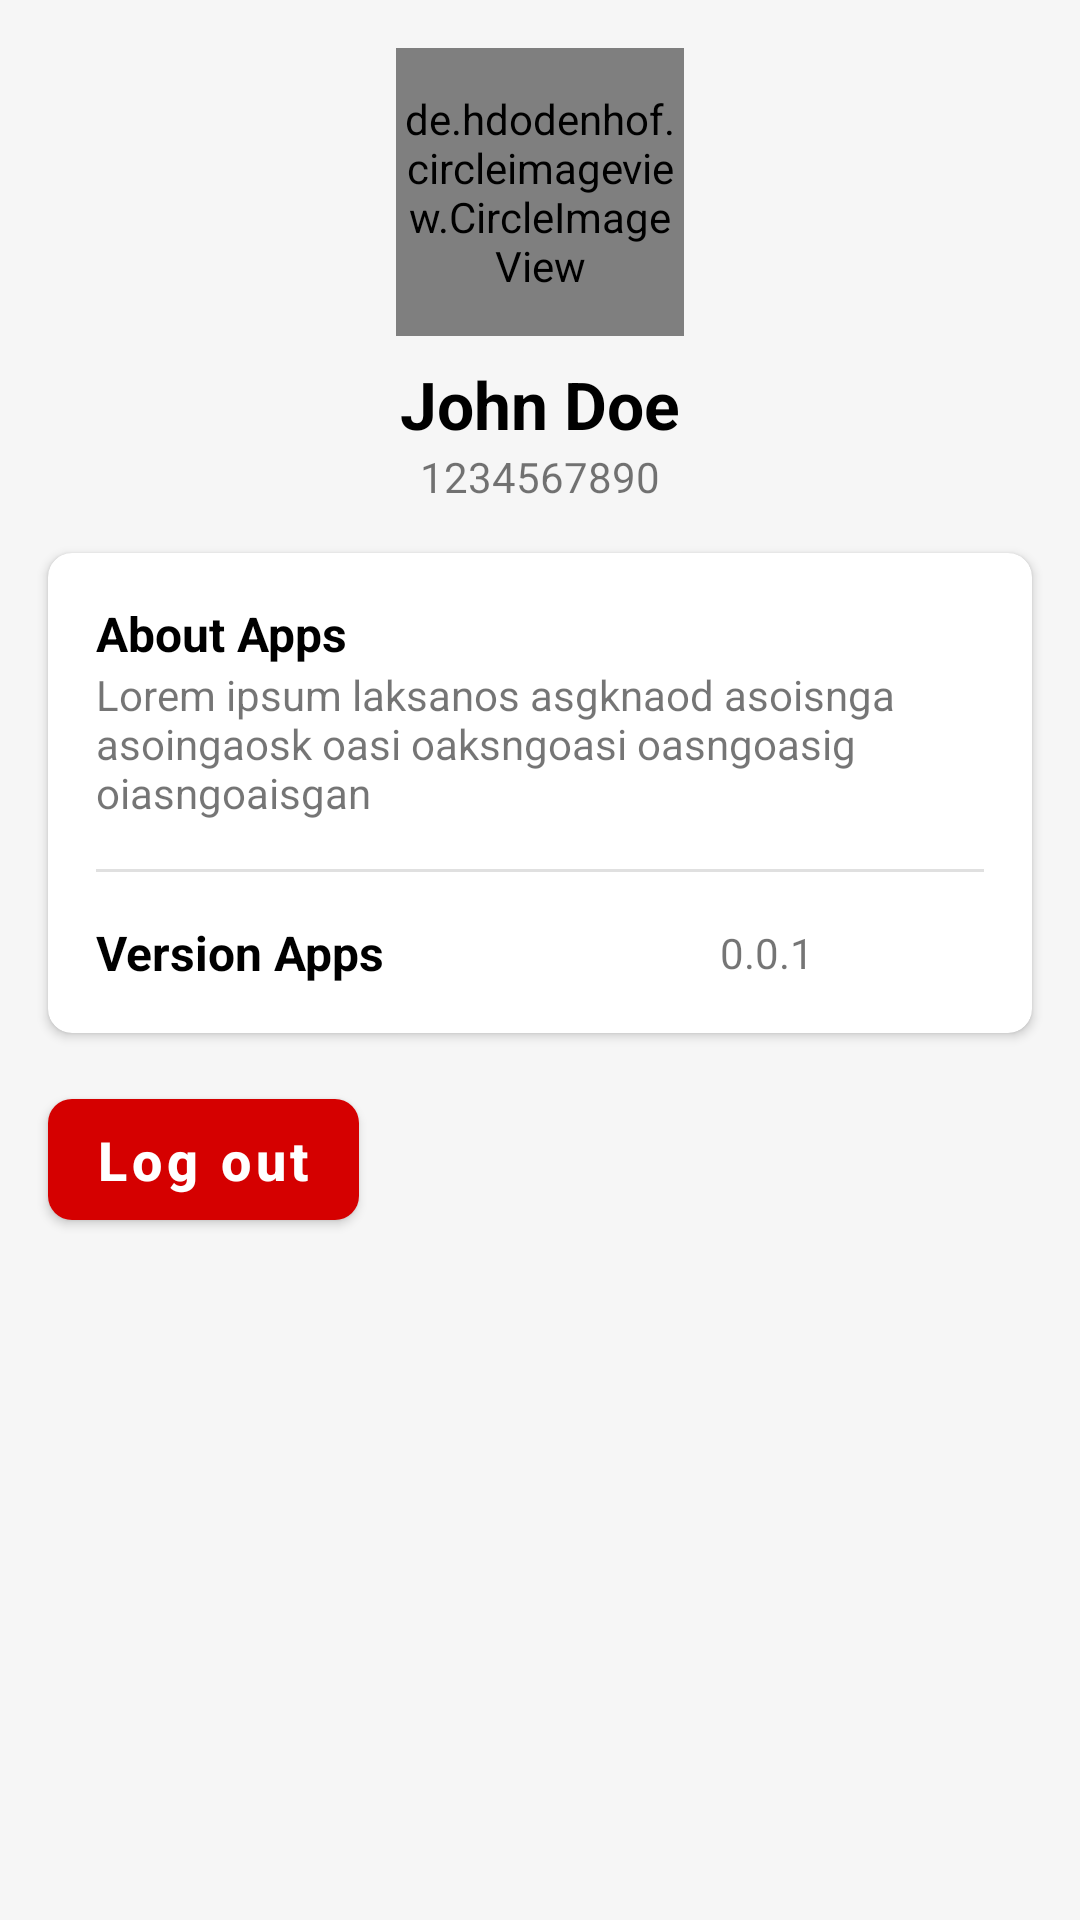

Write the Android layout XML for this screen, with the resource values it uses.
<!-- AndroidManifest.xml: application theme Theme.IoTInfusionMonitoringApp -->
<!-- res/layout/layout_settings.xml -->
<?xml version="1.0" encoding="utf-8"?>
<androidx.constraintlayout.widget.ConstraintLayout
    xmlns:android="http://schemas.android.com/apk/res/android"
    xmlns:app="http://schemas.android.com/apk/res-auto"
    android:background="#F6F6F6"
    android:layout_width="match_parent"
    android:layout_height="match_parent"
    app:layout_behavior="@string/appbar_scrolling_view_behavior">

    <de.hdodenhof.circleimageview.CircleImageView
        android:id="@+id/iv_avatar"
        android:layout_width="96dp"
        android:layout_height="96dp"
        android:layout_marginTop="16dp"
        android:src="@drawable/avatar"
        app:layout_constraintTop_toTopOf="parent"
        app:layout_constraintStart_toStartOf="parent"
        app:layout_constraintEnd_toEndOf="parent"/>

    <TextView
        android:id="@+id/tv_name"
        android:layout_width="wrap_content"
        android:layout_height="wrap_content"
        android:layout_marginTop="8dp"
        android:text="John Doe"
        android:textSize="22sp"
        android:textColor="@color/black"
        android:textStyle="bold"
        app:layout_constraintTop_toBottomOf="@+id/iv_avatar"
        app:layout_constraintStart_toStartOf="@+id/iv_avatar"
        app:layout_constraintEnd_toEndOf="@id/iv_avatar"/>

    <TextView
        android:id="@+id/tv_id_officer"
        android:layout_width="wrap_content"
        android:layout_height="wrap_content"
        android:text="1234567890"
        app:layout_constraintTop_toBottomOf="@+id/tv_name"
        app:layout_constraintStart_toStartOf="@+id/tv_name"
        app:layout_constraintEnd_toEndOf="@id/tv_name"/>

    <androidx.cardview.widget.CardView
        android:id="@+id/cv_desc_application"
        android:layout_width="match_parent"
        android:layout_height="wrap_content"
        android:layout_marginStart="16dp"
        android:layout_marginTop="16dp"
        android:layout_marginEnd="16dp"
        app:cardCornerRadius="8dp"
        app:cardBackgroundColor="@color/white"
        app:layout_constraintEnd_toEndOf="parent"
        app:layout_constraintStart_toStartOf="parent"
        app:layout_constraintTop_toBottomOf="@id/tv_id_officer">

        <androidx.constraintlayout.widget.ConstraintLayout
            android:layout_width="match_parent"
            android:layout_height="match_parent">

            <TextView
                android:id="@+id/text_view_about"
                android:layout_width="192dp"
                android:layout_height="wrap_content"
                android:layout_marginStart="16dp"
                android:layout_marginTop="16dp"
                android:text="About Apps"
                android:textStyle="bold"
                android:textColor="@color/black"
                android:textSize="16sp"
                android:maxLines="1"
                android:ellipsize="end"
                app:layout_constraintTop_toTopOf="parent"
                app:layout_constraintStart_toStartOf="parent"/>

            <TextView
                android:id="@+id/tv_about"
                android:layout_width="match_parent"
                android:layout_height="wrap_content"
                android:layout_marginEnd="16dp"
                android:layout_marginStart="16dp"
                android:text="Lorem ipsum laksanos asgknaod asoisnga asoingaosk oasi oaksngoasi oasngoasig oiasngoaisgan "
                app:layout_constraintStart_toStartOf="parent"
                app:layout_constraintTop_toBottomOf="@id/text_view_about"
                app:layout_constraintEnd_toEndOf="parent"/>

            <com.google.android.material.divider.MaterialDivider
                android:id="@+id/divider_1"
                android:layout_width="0dp"
                android:layout_height="wrap_content"
                android:layout_marginStart="16dp"
                android:layout_marginEnd="16dp"
                android:layout_marginTop="16dp"
                app:layout_constraintTop_toBottomOf="@id/tv_about"
                app:layout_constraintStart_toStartOf="parent"
                app:layout_constraintEnd_toEndOf="parent"/>

            <TextView
                android:id="@+id/text_view_version_application"
                android:layout_width="192dp"
                android:layout_height="wrap_content"
                android:layout_marginTop="16dp"
                android:layout_marginBottom="16dp"
                android:layout_marginStart="16dp"
                android:text="Version Apps"
                android:textColor="@color/black"
                android:textStyle="bold"
                android:textSize="16sp"
                android:maxLines="1"
                android:ellipsize="end"
                app:layout_constraintTop_toBottomOf="@+id/divider_1"
                app:layout_constraintStart_toStartOf="parent"
                app:layout_constraintBottom_toBottomOf="parent"/>

            <TextView
                android:id="@+id/tv_version_application"
                android:layout_width="wrap_content"
                android:layout_height="wrap_content"
                android:layout_marginStart="16dp"
                android:text="0.0.1"
                app:layout_constraintTop_toTopOf="@id/text_view_version_application"
                app:layout_constraintBottom_toBottomOf="@id/text_view_version_application"
                app:layout_constraintStart_toEndOf="@id/text_view_version_application"/>

        </androidx.constraintlayout.widget.ConstraintLayout>

    </androidx.cardview.widget.CardView>

    <com.google.android.material.button.MaterialButton
        android:id="@+id/btn_logout"
        android:layout_width="wrap_content"
        android:layout_height="wrap_content"
        android:layout_marginStart="16dp"
        android:layout_marginTop="16dp"
        android:paddingHorizontal="16dp"
        android:paddingVertical="8dp"
        android:text="Log out"
        android:textAllCaps="false"
        android:textColor="@color/white"
        android:textSize="18sp"
        android:textStyle="bold"
        app:icon="@drawable/ic_baseline_logout_24"
        app:backgroundTint="@color/red"
        app:cornerRadius="8dp"
        app:elevation="16dp"
        app:rippleColor="@color/white"
        app:layout_constraintStart_toStartOf="parent"
        app:layout_constraintTop_toBottomOf="@id/cv_desc_application" />

</androidx.constraintlayout.widget.ConstraintLayout>
<!-- resources referenced by this layout -->
<resources>
  <color name="black">#FF000000</color>
  <color name="red">#D50000</color>
  <color name="white">#FFFFFFFF</color>
  <style name="Theme.IoTInfusionMonitoringApp" parent="Theme.MaterialComponents.DayNight.DarkActionBar">
          
          <item name="colorPrimary">@color/green</item>
          <item name="colorPrimaryVariant">@color/green</item>
          <item name="colorOnPrimary">@color/white</item>
  
          
          <item name="android:textColorSecondary">@color/green</item>
  
          
          <item name="colorControlActivated">@color/black</item>
  
          
          <item name="android:statusBarColor">@color/green</item>
      </style>
  <color name="green">#388E3C</color>
</resources>
